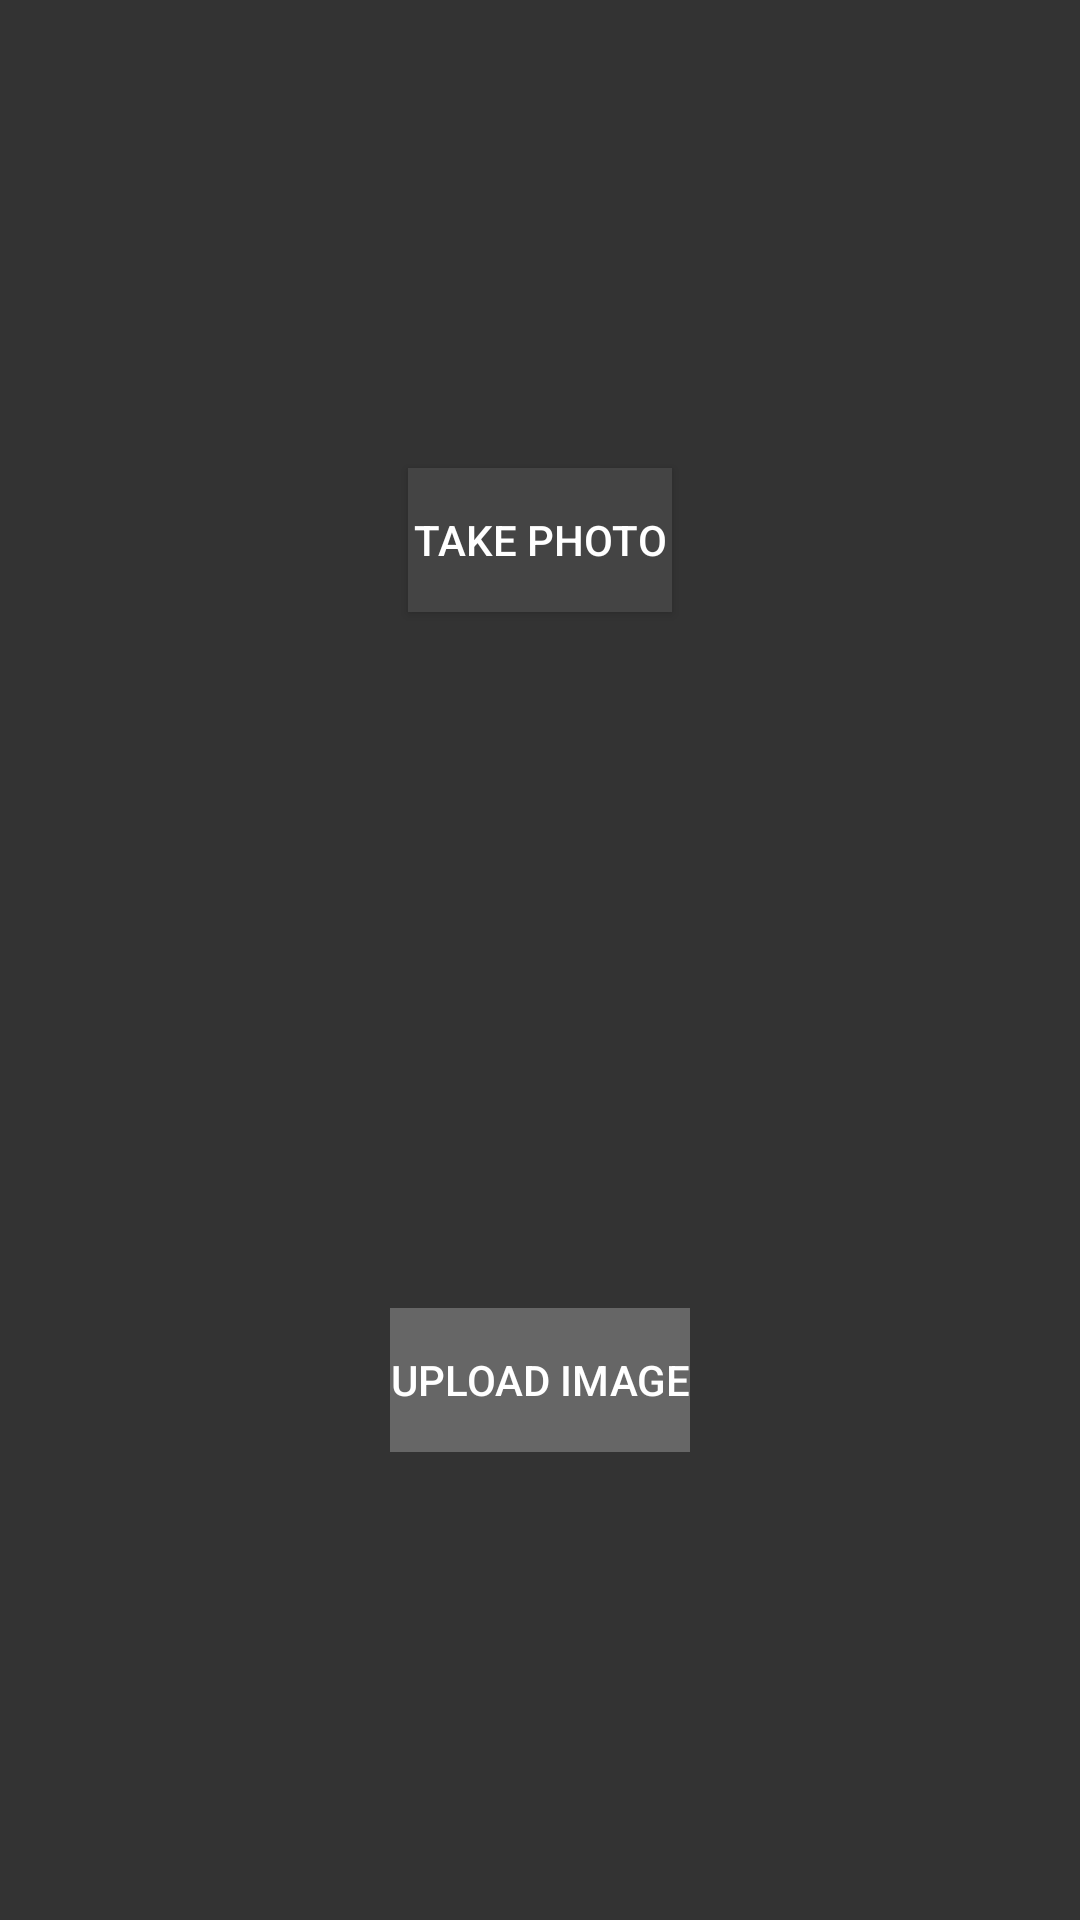

Write the Android layout XML for this screen, with the resource values it uses.
<!-- AndroidManifest.xml: application theme Theme.LeetCodeVoice -->
<!-- res/layout/fragment_upload_image.xml -->
<?xml version="1.0" encoding="utf-8"?>
<LinearLayout xmlns:android="http://schemas.android.com/apk/res/android"
    android:layout_width="match_parent"
    android:layout_height="match_parent"
    android:orientation="vertical"
    android:gravity="center"
    android:padding="16dp"
    android:background="#333333">

    <Button
        android:id="@+id/btnTakePhoto"
        android:layout_width="wrap_content"
        android:layout_height="wrap_content"
        android:text="Take Photo"
        android:textColor="@android:color/white"
    android:background="@color/button_dark_bg" />

    <ImageView
        android:id="@+id/imageView"
        android:layout_width="200dp"
        android:layout_height="200dp"
        android:layout_marginTop="16dp"
        android:scaleType="centerCrop"
        android:src="@drawable/no_image"/>

    <Button
        android:id="@+id/btnUploadImage"
        android:layout_width="wrap_content"
        android:layout_height="wrap_content"
        android:text="Upload Image"
        android:textColor="@android:color/white"
    android:layout_marginTop="16dp"
    android:enabled="false"
    android:background="@color/button_disabled_bg"/>
</LinearLayout>
<!-- resources referenced by this layout -->
<resources>
  <color name="button_dark_bg">#444444</color>
  <color name="button_disabled_bg">#666666</color>
  <style name="Theme.LeetCodeVoice" parent="Base.Theme.LeetCodeVoice" />
  <style name="Base.Theme.LeetCodeVoice" parent="Theme.Material3.DayNight.NoActionBar">
          
          
      </style>
</resources>
